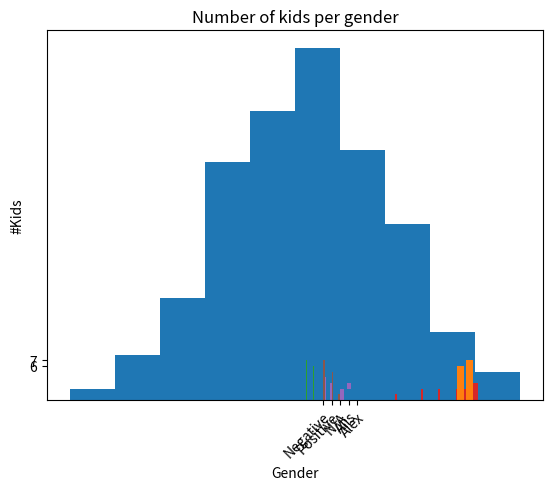
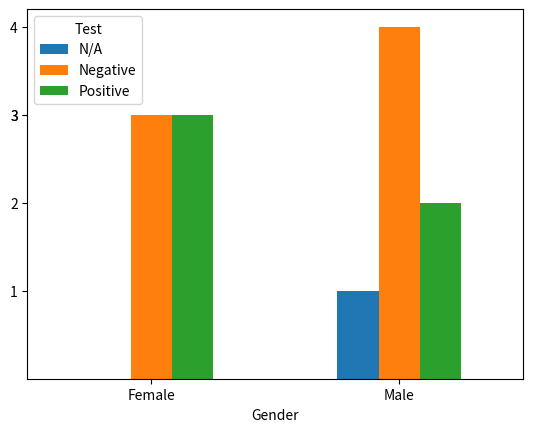
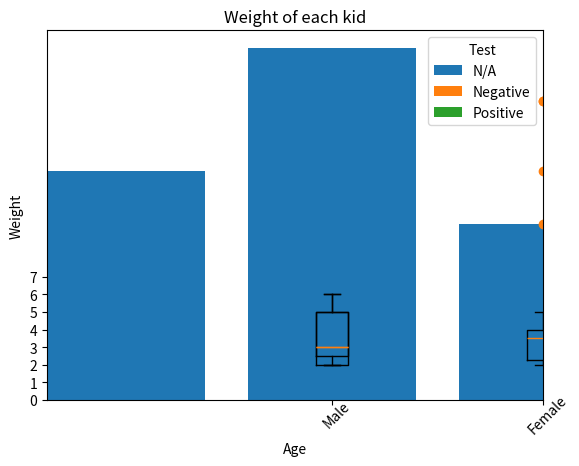
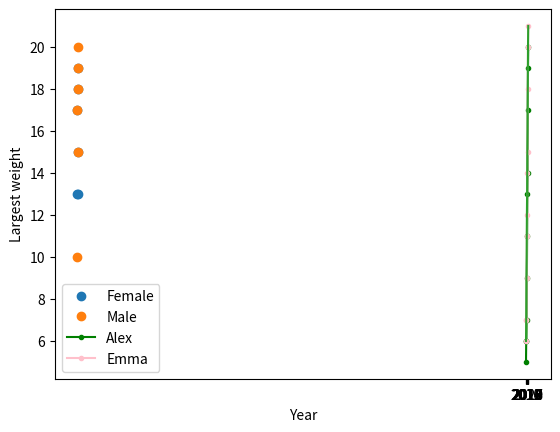

These charts were generated, in order, by the following Python code:
import pandas as pd
import numpy as np
import matplotlib.pyplot as plt

df = pd.DataFrame([['Alis', 'Female', 2, 90, 13, 'Negative', 'Yes'],
                   ['Alex', 'Male', 6, 100, 20, 'Negative', 'Yes'],
                   ['Bo', 'Male', 2, 80, 10, 'Negative', 'Yes'],
                   ['Chris', 'Male', 2, 90, 17, 'Positive', 'Yes'],
                   ['Daisy', 'Female', 2, 90, 17, 'Positive', 'No'],
                   ['John', 'Male', 3, 96, 15, 'Negative', 'Yes'],
                   ['Kate', 'Female', 4, 100, 19, 'Negative', 'No'],
                   ['Sebastian', 'Male', 5, 110, 19, 'N/A', 'Yes'],
                   ['Mads', 'Male', 3, 100, None, 'Positive', 'No'],
                   ['Emil', 'Male', 5, None, 18, 'Negative', 'No'],
                   ['Kelly', 'Female', 4, 100, 18, 'Positive', 'Yes'],
                   ['Karin', 'Female', 5, 90, 15, 'Positive', 'No'],
                   ['Sarah', 'Female', 3, 90, 13, 'Negative', 'No']], 
                  columns=["Name", "Gender", "Age", "Height", "Weight", "Test", 'Fever'])

df

# A normal distribution with mean=0 and std=10. The number of values is 275.
x = np.random.normal(0, 10, 275)

# If we print x, it will look like this:
"""
print(x)
[-12.86467624  -1.55637358   2.04774988  -2.78593052   7.0037208
  -2.2541189   -8.15792232 -16.54421057   4.7852369  -17.48727612
 ... ...
 -9.86399721 -15.79293859   6.11728893   9.6049965    9.6579244
  14.4480663   -4.02353426  -0.49568545   1.29181534  -4.13082611]
"""

# Let's plot the histogram of all values in x
plt.hist(x)
plt.show() 

plt.hist(df.Fever)

plt.title('Histogram of Fever')

def plotHistgram(data, title='Histogram'):
    plt.hist(data)
    plt.title(title)
    
    # We obtain the max and min counts and use them to decide the Y ticks.
    data_counted = data.value_counts()
    upper = data_counted.nlargest(1).values[0]
    lower = data_counted.nsmallest(1).values[0]
    plt.yticks(range(0, upper+1))
    
    # We can also do so likewise for the X axis but it will be more complicated.
    # A much easier way is to let the caller of this function to decide the X ticks.
    # Parameter 'ha' means horizontal alignment for the x ticks. If you 
    #plt.xticks([3, 4, 5], ha='center')
    plt.xticks(ha='center')

plotHistgram(df.Fever, 'Histogram of Fever')

plotHistgram(df.Weight)

plotHistgram(df.Age)
plt.xticks([2, 3, 4, 5, 6], ha='left')

plotHistgram(df.Test)
plt.xticks(rotation=45, ha='right', rotation_mode='default')





plt.bar(df.Name, df.Age)
plt.xlabel('Names')
plt.xticks(ha='right', rotation_mode='anchor', rotation=45)
plt.ylabel('Age')
plt.title('Age of each kid')

series_1 = df.groupby(['Gender'])['Name'].count()
series_1

plt.bar(series_1.index, series_1.values)
plt.title('Number of kids per gender')
plt.yticks(series_1.values)
plt.xlabel('Gender')
plt.ylabel('#Kids')

series_3 = df.groupby(['Gender', 'Test'])['Test'].count()
series_3

# Below rot=0 is needed to make the x ticks horizontal
series_3.unstack().plot(kind='bar', rot=0)
plt.yticks(series_3.values)

# Below the width parameter specifies the width of the bars
series_3.unstack().plot(kind='bar', stacked=True, rot=0, width=0.2)

# We should set the y ticks differently as above
# We get two counts each for a gender group
counts = df.groupby(['Gender'])['Test'].count()
# We use the larger count as the upper limit for the y ticks
plt.yticks(range(0, counts.values.max()+1))



plt.bar(df.Name, df.Weight)
plt.xlabel('Names')
plt.xticks(ha='right', rotation_mode='anchor', rotation=45)
plt.ylabel('Weight (kg)')
plt.title('Weight of each kid')





df['Age'].describe()

import matplotlib.pyplot as plt

plt.boxplot(df['Age'])
plt.xticks([1], ['Age'])

# We prepare a list of series objects, each having the age values for a specific gender.
data2plot = [df['Age'][df.Gender == 'Male'],
             df['Age'][df.Gender == 'Female']]

# We pass the list to boxplot() which will make a boxplot for each series object in the list
plt.boxplot(data2plot)

# Below, the first argument specifies the positions on the x axis to place the ticks,
# and the second argument gives a list of labels for the x ticks
plt.xticks(range(1, 3), ['Male', 'Female'], ha='center')

# We also save the graph into a disk file
#plt.savefig('boxes.jpg', dpi=300, bbox_inches='tight')







age_weight = df[['Age', 'Weight']]
plt.scatter(age_weight.Age, age_weight.Weight)
plt.xlabel('Age')
plt.ylabel('Weight')

groups = df.groupby('Gender')

# Plot
fig, ax = plt.subplots()
ax.margins(0.05) # Optional, just adds 5% padding to the autoscaling
for name, group in groups:
    ax.plot(group.Age, group.Weight, marker='o', linestyle='', label=name)
ax.legend()

plt.xlabel('Age')
plt.ylabel('Weight')
plt.show()





weights = pd.DataFrame([[2010, 5, 6, 4, 5],
                        [2011, 6, 7, 5, 7],
                        [2012, 6, 7, 7, 9],
                        [2013, 7, 9, 9, 10],
                        [2014, 9, 11, 10, 12],
                        [2015, 11, 12, 12, 13],
                        [2016, 13, 14, 14, 15],
                        [2017, 14, 15, 15, 16],
                        [2018, 17, 18, 18, 17],
                        [2019, 19, 20, 20, 19],
                        [2020, 20, 21, 20, 21]], 
                       columns=["Year", "Alex", "Emma", "Noah", "Will"])

weights

plt.plot(weights.Year, weights.Alex, 'b.-', label = 'Alex', color='green')
plt.plot(weights.Year, weights.Emma, 'b.-', label = 'Emma', color='pink')
#plt.plot(weights.Year, weights.Noah, 'b.-', label = 'Noach', color='blue')
#plt.plot(weights.Year, weights.Will, 'b.-', label = 'Will', color='gold')

plt.legend()

plt.plot(weights.Year, weights.iloc[:, 1:].max(axis=1))

# We get the year range from the Year column
yearRange = range(weights.min(axis=0)['Year'], weights.max(axis=0)['Year']+1, 1)
# We set the x axis to the year range
plt.xticks(yearRange)
plt.xlabel('Year')

plt.ylabel('Largest weight')









